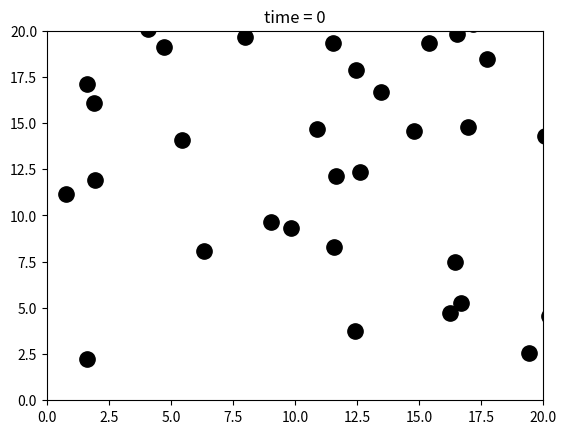

Here is the Python script that generated this plot:
#!/usr/bin/env python3
# -*- coding: utf-8 -*-
"""
Created on Wed Dec 20 14:38:55 2017

@author: henriette
"""

import numpy as np
import matplotlib.pyplot as plt
import matplotlib.animation as animation
from operator import add



n = 100;          # number of penguin speed
r = 0.5;         # radius of penguin
temp_init = 1;   # temperture of penguin
T0 = 1;

L = 20;         # domain size
noise = 0.01;   # noise amplitude
dt = 0.1;       # time step size

v0 = 0.1;       # penguin speed
a = 1;          # weighting of prior orientation on heading
f = 10000;         # weighting of soft repulsion on orientation
t = 0.1;        # weighting of temperature gradient on orientation
k = 0.5;        # temp decay
tau = 0.01;     # relaxation constant for angle
s = 1;
tau1 = 0.1;     # temperature relaxation

#pos = 2*L*rand(n,2) - 0.5*L; # position of penguins     rand(n,2) creates nx2 matrix
pos = np.array(2*L*np.random.random((n,2)) - 0.5*L)
R = np.zeros([n,n])      # array for penguin penguin distance;
F = np.zeros([n,2])     # orrientation vector of penguins
S = np.zeros([n,2])            # visual for each penguin to follow



################################################################################
#                                                                              #
#                Initial equilibration (huddling) phase                        #
#                                                                              #
################################################################################

fig, ax = plt.subplots()

peng, = ax.plot(pos[:,0], pos[:,1], 'ok', markersize= 11)

ax.set_xlim(0, L)
ax.set_ylim(0, L)
plt.title('time = 0')

    
def animate(t):
    
    # penguin-penguin distance
    for i in range(1,n):
        R[:, i] = np.sqrt(np.square(pos[:, 0] - pos[i, 0]) + np.square(pos[:, 1] - pos[i, 1]))
        R[i, i] = 4*r

#    # soft core repulsion
    for i in range(1,n):
        F[i,:] = [0, 0];
        rr = R[:,i];
        I = np.where(rr < 2*r);
        I = []
        for (i,item) in enumerate(rr):
            if item < 2*r:
                I.append(i)
        if I:
            for j in I:
                F[i,:] = F[i,:] - (2*r - rr[j])**(1/2)*(pos[j,:] - pos[i,:])/rr[j]
       
    
    # huddling
    for i  in range(1,n):
        S[i,:] = [0, 0]
        rr = R[:,i]
        I = np.arange(n)
        for j in range(n):
            if I[j] == i: 
                I[j] = 0
#        I[I == i] = []
        for j in I:
            pij = pos[j, :] - pos[i, :]
            S[i,:] = S[i,:] + pij/np.linalg.norm(pij)
       
    
    # recalulcate orientation of penguins
    N_temp = S + f*F
    
    for i in range(1,n):
        N_temp[i,:] = N_temp[i,:]/np.linalg.norm(N_temp[i,:])
    
#    N_temp(isnan(N_temp)) = 0;
    
    # update position
    pos = pos + dt*v0*10*N_temp #+ 0.01*randn(size(pos))
    peng.set_data([pos[i][0] for i in range(n)], [pos[i][1] for i in range(n)])  # update the data
    return peng,

ani = animation.FuncAnimation(fig,animate, np.arange(1,500))#, init_func=init)#, interval = 1, blit = True)
plt.show()








